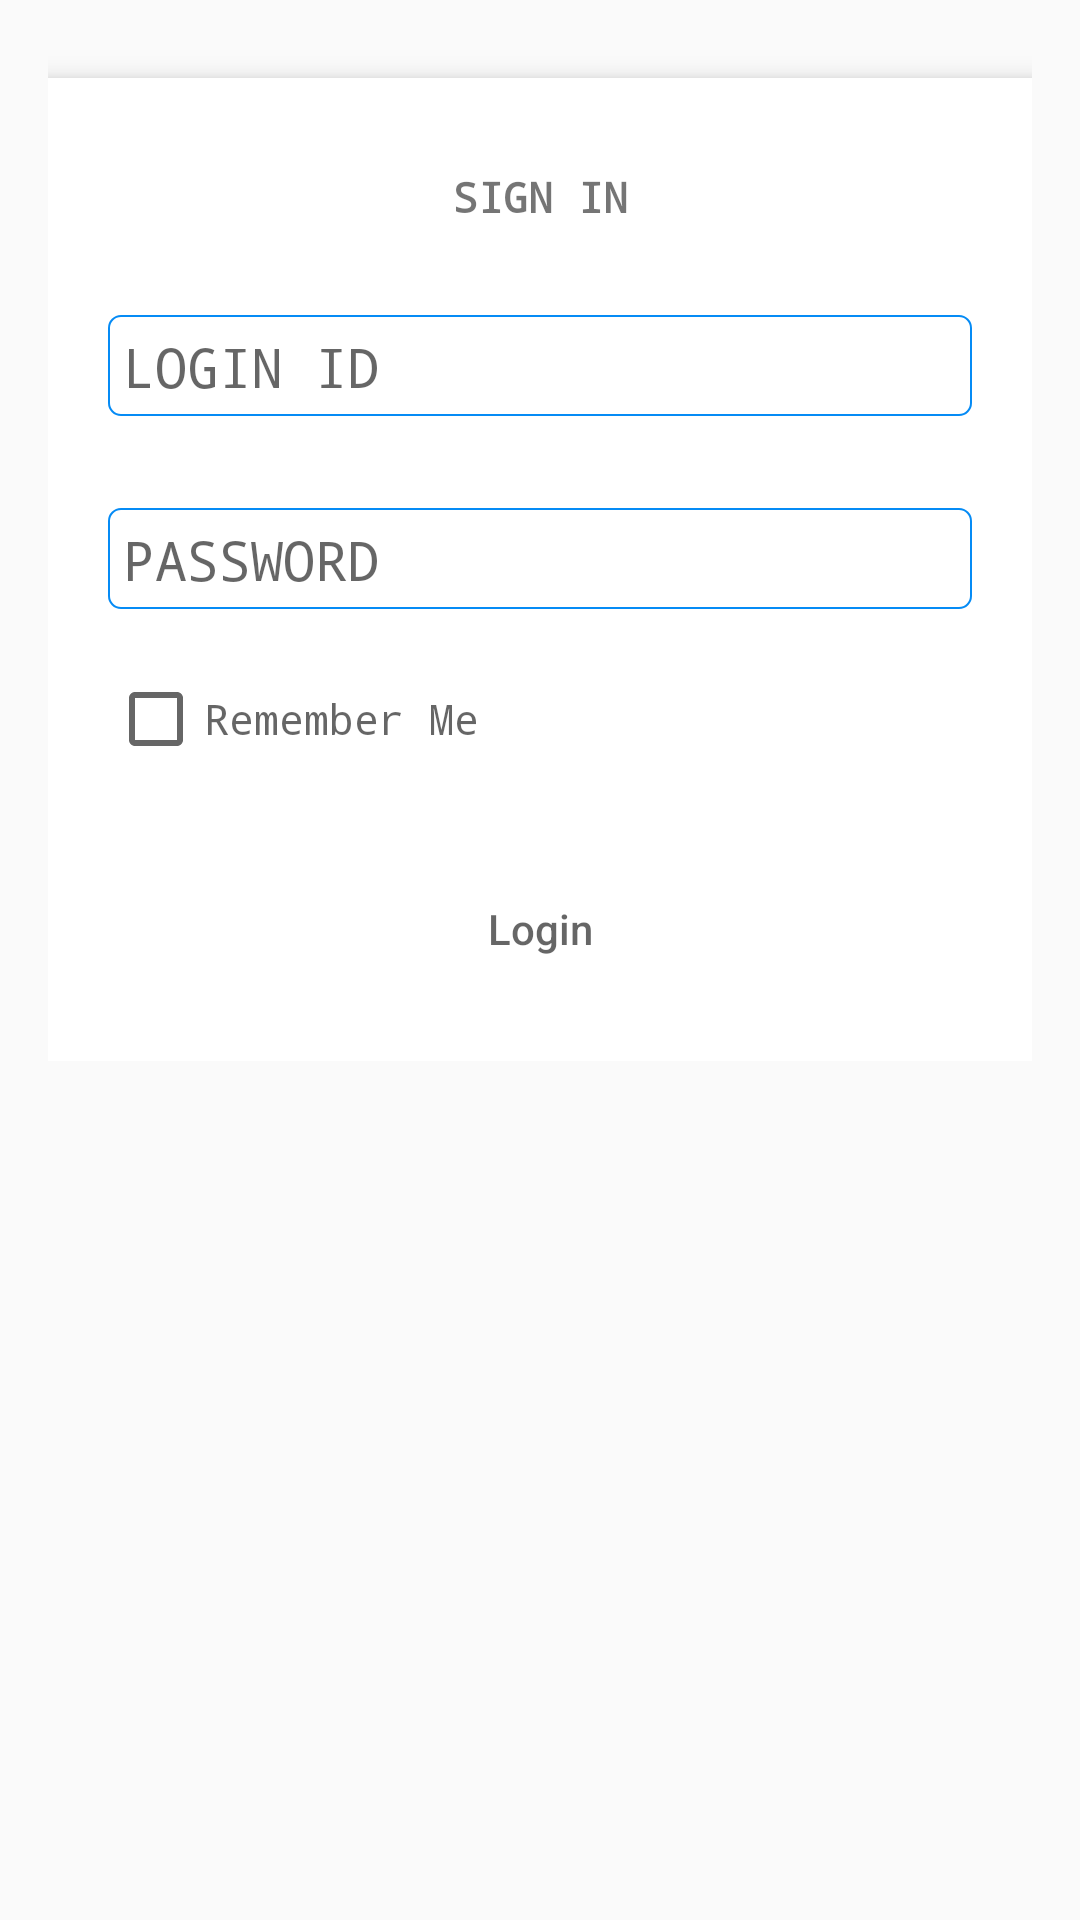

Android layout source for this screen:
<!-- AndroidManifest.xml: application theme AppTheme -->
<!-- res/layout/fragment_login.xml -->
<LinearLayout xmlns:android="http://schemas.android.com/apk/res/android"
    xmlns:tools="http://schemas.android.com/tools" android:layout_width="match_parent"
    android:layout_height="match_parent"
    android:padding="16dp"
    tools:context="com.lko.qserver.shinecitycp.Fragment.LoginFragment">


    <ScrollView
        android:isScrollContainer="false"
        android:layout_width="fill_parent"
        android:layout_height="wrap_content">


        <LinearLayout
            android:orientation="vertical"
            android:layout_width="fill_parent"
            android:layout_height="wrap_content">

        <LinearLayout

            android:elevation="5dp"
            android:padding="20dp"
            android:orientation="vertical"
            android:layout_marginTop="10dp"
            android:background="#fff"
            android:layout_width="fill_parent"
            android:layout_height="wrap_content">


                <ImageView
                    android:layout_gravity="center"
                    android:src="@mipmap/splash"
                    android:layout_width="wrap_content"
                    android:layout_height="wrap_content" />


            <TextView
                android:layout_marginTop="10dp"
                android:textStyle="bold"
                android:typeface="monospace"
                android:gravity="center"
                android:layout_gravity="center"
                android:text="SIGN IN"
                android:layout_width="fill_parent"
                android:layout_height="wrap_content" />

            <EditText
                android:imeOptions="actionNext"
                android:singleLine="true"
                android:ems="10"
                android:background="@drawable/edt_border"
                android:padding="5dp"
                android:layout_marginTop="30dp"
                android:typeface="monospace"
                android:hint="LOGIN ID"
                android:layout_width="fill_parent"
                android:layout_height="wrap_content" />

            <EditText
                android:imeOptions="actionDone"
                android:singleLine="true"
                android:ems="10"
                android:background="@drawable/edt_border"
                android:padding="5dp"
                android:layout_marginTop="30dp"
                android:typeface="monospace"
                android:hint="PASSWORD"
                android:layout_width="fill_parent"
                android:layout_height="wrap_content" />

            <LinearLayout
                android:layout_marginTop="20dp"
                android:orientation="horizontal"
                android:layout_width="fill_parent"
                android:layout_height="wrap_content">

                <CheckBox
                    android:layout_width="wrap_content"
                    android:layout_height="wrap_content" />

                <TextView
                    android:textColor="#71B6F9"
                    android:gravity="center"
                    android:typeface="monospace"
                    android:hint="Remember Me"
                    android:layout_width="wrap_content"
                    android:layout_height="wrap_content" />


            </LinearLayout>
            <Button
                android:textColor="#fff"
                android:layout_marginTop="30dp"
                android:background="@drawable/button_bg"
                android:hint="Login"
                android:layout_width="fill_parent"
                android:layout_height="wrap_content" />
        </LinearLayout>





</LinearLayout>
</ScrollView>
    </LinearLayout>
<!-- resources referenced by this layout -->
<resources>
  <!-- drawable edt_border (drawable) -->
  <?xml version="1.0" encoding="utf-8"?>
  <inset android:insetBottom="2px" xmlns:android="http://schemas.android.com/apk/res/android">
      <selector>
          <item android:state_pressed="true">
              <shape android:shape="rectangle">
                  <corners  android:topLeftRadius="4dip"
                      android:topRightRadius="4dip"
                      android:bottomLeftRadius="0dip"
                      android:bottomRightRadius="0dip" />
                  <gradient android:startColor="#FF058bf5" android:endColor="#FF015ee6" android:angle="270" />
                  <stroke android:width="4px" android:color="#E6E6E6" />
              </shape>
          </item>
          <item>
              <shape android:shape="rectangle">
                  <corners  android:topLeftRadius="4dip"
                      android:topRightRadius="4dip"
                      android:bottomLeftRadius="4dip"
                      android:bottomRightRadius="4dip" />
                  <solid android:color="#FFFFFFFF" />
                  <stroke android:width="2px" android:color="#FF058bf5" />
              </shape>
          </item>
      </selector>
  </inset>
  <style name="AppTheme" parent="Theme.AppCompat.Light.DarkActionBar">
          
      </style>
</resources>
